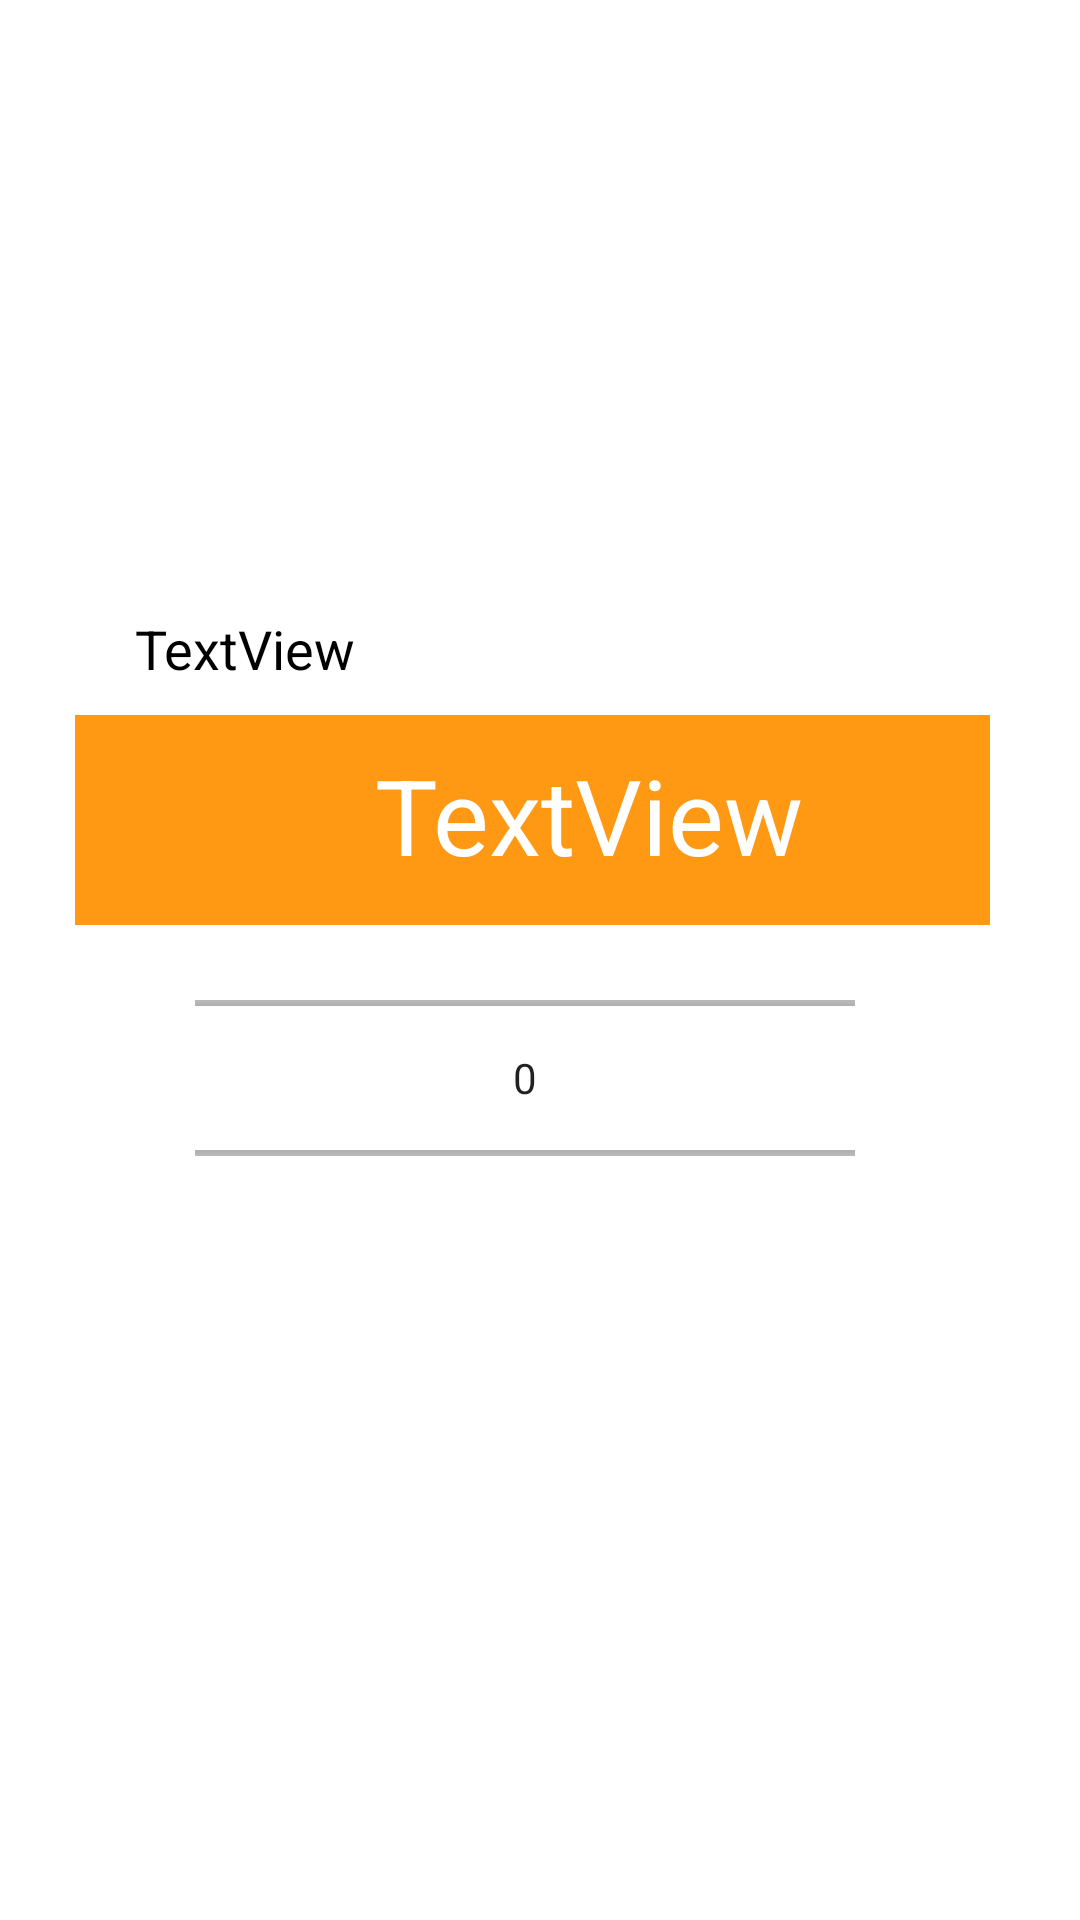

Android layout source for this screen:
<!-- AndroidManifest.xml: application theme Theme.PicSellApplication.NoActionBar -->
<!-- res/layout/activity_year_picker_dialog.xml -->
<?xml version="1.0" encoding="utf-8"?>
<androidx.constraintlayout.widget.ConstraintLayout xmlns:android="http://schemas.android.com/apk/res/android"
    xmlns:app="http://schemas.android.com/apk/res-auto"
    xmlns:tools="http://schemas.android.com/tools"
    android:layout_width="match_parent"
    android:layout_height="match_parent"
    tools:context=".YearPickerDialog">

    <NumberPicker
        android:id="@+id/yearPicker"
        android:layout_width="220dp"
        android:layout_height="78dp"
        android:layout_marginStart="20dp"
        android:layout_marginTop="10dp"
        android:layout_marginBottom="150dp"
        app:layout_constraintBottom_toBottomOf="parent"
        app:layout_constraintEnd_toEndOf="parent"
        app:layout_constraintHorizontal_bias="0.376"
        app:layout_constraintStart_toStartOf="parent"
        app:layout_constraintTop_toBottomOf="@+id/tvSelectedYear"
        app:layout_constraintVertical_bias="0.02" />

    <TextView
        android:id="@+id/tvDateType"
        android:layout_width="wrap_content"
        android:layout_height="wrap_content"
        android:layout_marginStart="25dp"
        android:layout_marginTop="204dp"
        android:paddingLeft="20dp"
        android:text="TextView"
        android:textColor="@color/black"
        android:textSize="18sp"
        app:layout_constraintStart_toStartOf="parent"
        app:layout_constraintTop_toTopOf="parent" />

    <TextView
        android:id="@+id/tvSelectedYear"
        android:layout_width="305dp"
        android:layout_height="70dp"
        android:layout_marginStart="25dp"
        android:layout_marginTop="10dp"
        android:background="@color/gold_orange"
        android:paddingLeft="100dp"
        android:paddingTop="10dp"
        android:text="TextView"
        android:textColor="@color/white"
        android:textSize="35sp"
        app:layout_constraintEnd_toEndOf="parent"
        app:layout_constraintHorizontal_bias="0.0"
        app:layout_constraintStart_toStartOf="parent"
        app:layout_constraintTop_toBottomOf="@+id/tvDateType" />
</androidx.constraintlayout.widget.ConstraintLayout>
<!-- resources referenced by this layout -->
<resources>
  <color name="black">#FF000000</color>
  <color name="gold_orange">#FF9913</color>
  <color name="white">#FFFFFFFF</color>
  <style name="Theme.PicSellApplication.NoActionBar">
          <item name="windowActionBar">false</item>
          <item name="windowNoTitle">true</item>
      </style>
</resources>
